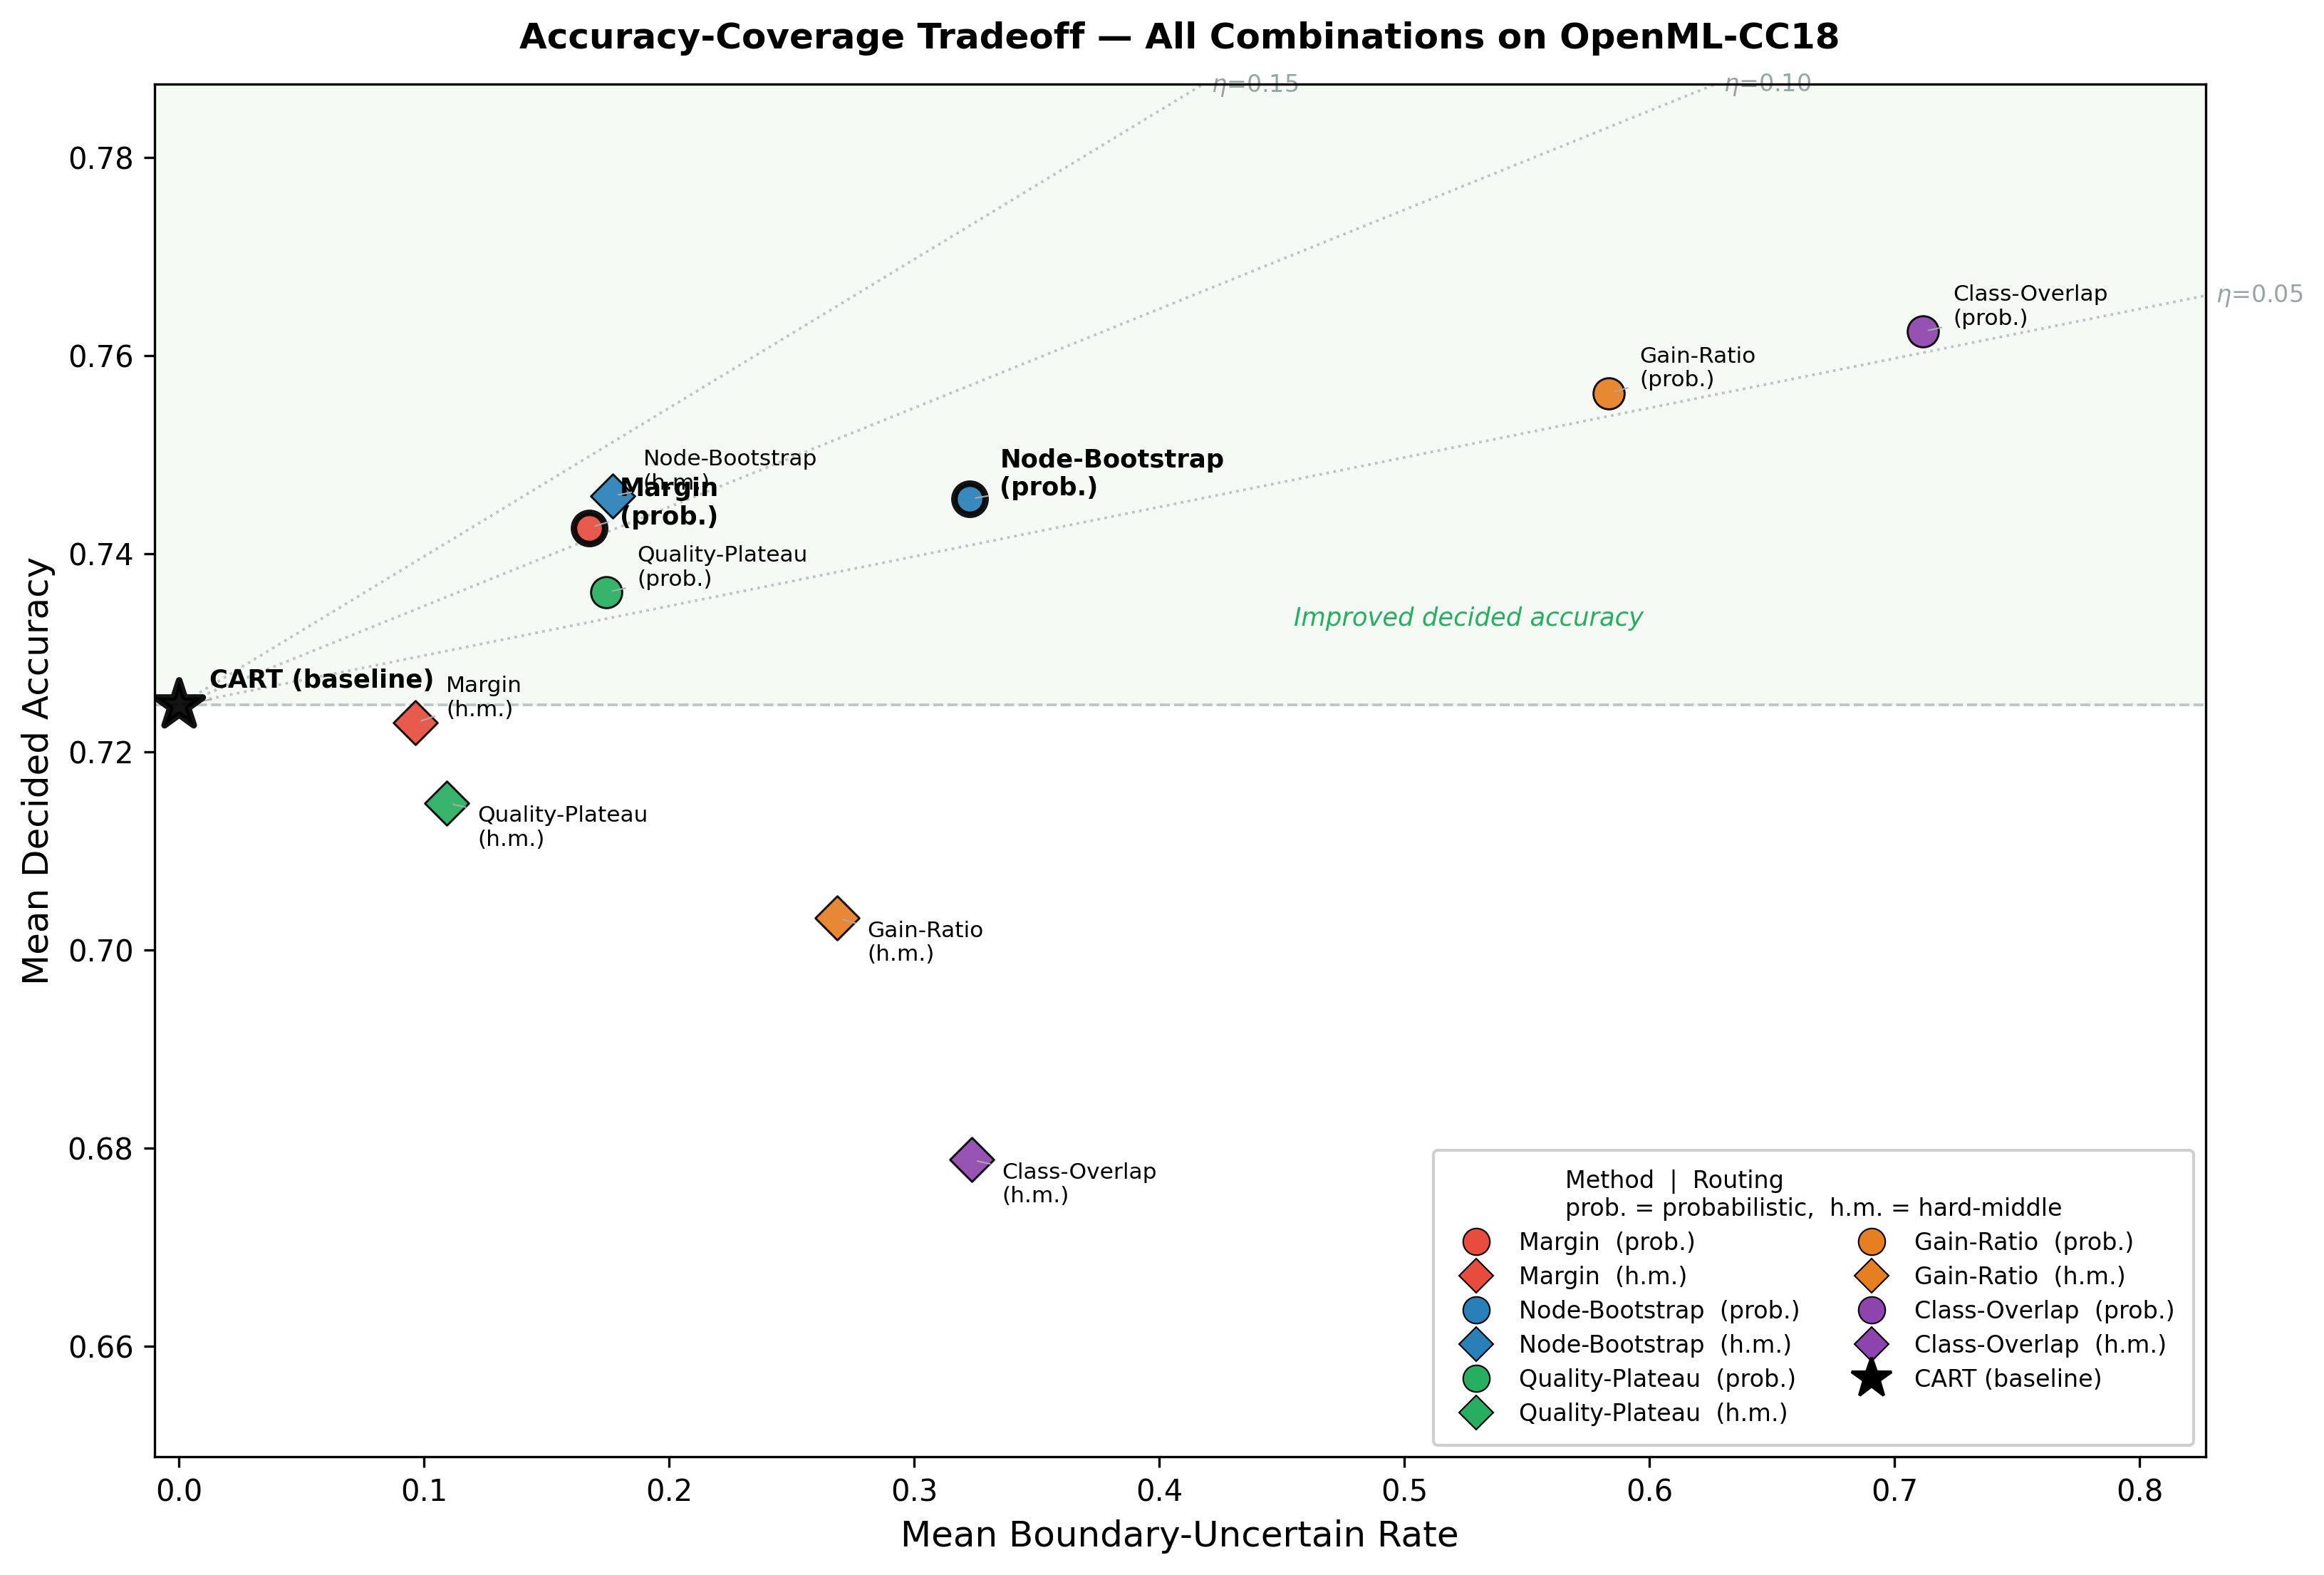

Write the Python code that produced this figure.
"""
figure3_accuracy_coverage.py
============================
Figure 3: Accuracy-coverage tradeoff across OpenML-CC18.

Run from the project root:
    uv run python figures/figure3_accuracy_coverage.py --input results_cc18_repaired.csv
"""

import sys, os, argparse
sys.path.insert(0, os.path.join(os.path.dirname(__file__), ".."))

import numpy as np
import pandas as pd
import matplotlib.pyplot as plt
import matplotlib.lines as mlines

OUT_DIR = os.path.dirname(__file__)

# ---------------------------------------------------------------------------
# Visual style — one entry per (delta_method, routing_method) combination
# ---------------------------------------------------------------------------

DELTA_COLORS = {
    "margin"         : "#E74C3C",   # red
    "node_bootstrap" : "#2980B9",   # blue
    "quality_plateau": "#27AE60",   # green
    "gain_ratio"     : "#E67E22",   # orange
    "class_overlap"  : "#8E44AD",   # purple
    "baseline"       : "black",
}

ROUTING_MARKERS = {
    "probabilistic": "o",
    "hard_middle"  : "D",
    "sklearn_CART" : "*",
}

DELTA_LABELS = {
    "margin"         : "Margin",
    "node_bootstrap" : "Node-Bootstrap",
    "quality_plateau": "Quality-Plateau",
    "gain_ratio"     : "Gain-Ratio",
    "class_overlap"  : "Class-Overlap",
    "baseline"       : "CART (baseline)",
}

ROUTING_LABELS_SHORT = {
    "probabilistic": "prob.",
    "hard_middle"  : "h.m.",
    "sklearn_CART" : "",
}

EFFICIENCY_LEVELS = [0.05, 0.10, 0.15]


# ---------------------------------------------------------------------------
# Data helpers
# ---------------------------------------------------------------------------

def load_and_aggregate(path):
    df = pd.read_csv(path, engine="python", on_bad_lines="skip")
    # Drop deferred — proven identical to probabilistic in our study
    df = df[df["routing_method"] != "deferred"]
    return (
        df.groupby(["combo", "delta_method", "routing_method"])
          .agg(
              decided_accuracy=("decided_accuracy", "mean"),
              undecided_rate  =("undecided_rate",   "mean"),
              n_datasets      =("decided_accuracy", "count"),
          )
          .reset_index()
          .round(4)
    )


# ---------------------------------------------------------------------------
# Plot
# ---------------------------------------------------------------------------

def plot(agg):
    baseline_row = agg[agg["delta_method"] == "baseline"]
    bl_acc = float(baseline_row["decided_accuracy"].iloc[0]) \
             if not baseline_row.empty else 0.70

    # Axis limits that include EVERY combination
    x_max = float(agg["undecided_rate"].max()) * 1.12 + 0.03
    y_min = float(agg["decided_accuracy"].min()) - 0.03
    y_max = float(agg["decided_accuracy"].max()) + 0.025

    fig, ax = plt.subplots(figsize=(11, 7.5))

    # ── Efficiency isolines ──────────────────────────────────────────────
    x_iso = np.linspace(0.001, x_max, 400)
    for eta in EFFICIENCY_LEVELS:
        y_iso = bl_acc + eta * x_iso
        vis   = (y_iso >= y_min) & (y_iso <= y_max)
        if vis.any():
            ax.plot(x_iso[vis], y_iso[vis],
                    linestyle=":", color="#BDC3C7", linewidth=0.9, zorder=1)
            xi, yi = float(x_iso[vis][-1]), float(y_iso[vis][-1])
            ax.text(xi + 0.004, yi, f"$\\eta$={eta:.2f}",
                    fontsize=8, color="#95A5A6", va="center", zorder=2)

    # ── Baseline reference line (label on LEFT side near y-axis) ────────
    ax.axhline(bl_acc, color="#BDC3C7", lw=0.9, linestyle="--", zorder=1)

    # ── Better-than-baseline shading ────────────────────────────────────
    ax.axhspan(bl_acc, y_max + 0.02, alpha=0.04, color="green", zorder=0)
    ax.text(x_max * 0.55, bl_acc + 0.008, "Improved decided accuracy",
            fontsize=8.5, color="#27AE60", style="italic", zorder=2)

    # ── Plot every combination ───────────────────────────────────────────
    for _, row in agg.sort_values("undecided_rate").iterrows():
        dm = row["delta_method"]
        rm = row["routing_method"]
        x  = float(row["undecided_rate"])
        y  = float(row["decided_accuracy"])

        color  = DELTA_COLORS.get(dm, "#95A5A6")
        marker = ROUTING_MARKERS.get(rm, "o")

        is_baseline    = dm == "baseline"
        is_recommended = dm in ("margin", "node_bootstrap") and rm == "probabilistic"

        size    = 280 if is_baseline else 110
        edge_c  = "black"
        edge_lw = 2.2 if (is_baseline or is_recommended) else 0.7
        zorder  = 10 if is_baseline else (7 if is_recommended else 4)

        ax.scatter(x, y,
                   c=color, marker=marker, s=size,
                   edgecolors=edge_c, linewidths=edge_lw,
                   zorder=zorder, alpha=0.92)

    # ── Label EVERY combination ──────────────────────────────────────────
    # Build a clean label for each point and place it without arrows
    for _, row in agg.sort_values("undecided_rate").iterrows():
        dm = row["delta_method"]
        rm = row["routing_method"]
        x  = float(row["undecided_rate"])
        y  = float(row["decided_accuracy"])

        dlabel = DELTA_LABELS.get(dm, dm)
        rlabel = ROUTING_LABELS_SHORT.get(rm, "")
        label  = f"{dlabel}" + (f"\n({rlabel})" if rlabel else "")

        is_baseline    = dm == "baseline"
        is_recommended = dm in ("margin", "node_bootstrap") and rm == "probabilistic"
        fontsize = 8.5 if (is_baseline or is_recommended) else 7.5
        fontw    = "bold" if (is_baseline or is_recommended) else "normal"

        # Offset label to avoid sitting on the marker
        # Heuristic: place text to the right if there is room, else left
        ha = "left"
        offset_x = x_max * 0.015
        offset_y = (y_max - y_min) * 0.018

        # Nudge up/down based on y position to reduce overlap
        if y < (y_min + y_max) / 2:
            offset_y = -offset_y

        ax.annotate(
            label,
            xy    =(x, y),
            xytext=(x + offset_x, y + offset_y),
            fontsize=fontsize,
            fontweight=fontw,
            ha=ha, va="center",
            zorder=9,
            arrowprops=dict(
                arrowstyle="-",
                color="#AAAAAA",
                lw=0.5,
            ),
        )

    # ── Axes ────────────────────────────────────────────────────────────
    ax.set_xlim(-0.01, x_max)
    ax.set_ylim(y_min,  y_max)
    ax.set_xlabel("Mean Boundary-Uncertain Rate", fontsize=12)
    ax.set_ylabel("Mean Decided Accuracy",        fontsize=12)
    ax.set_title(
        "Accuracy-Coverage Tradeoff — All Combinations on OpenML-CC18",
        fontsize=12, fontweight="bold", pad=12
    )
    ax.tick_params(labelsize=10)

    # ── Legend ───────────────────────────────────────────────────────────
    # One entry per (delta_method, routing_method): color encodes method,
    # shape encodes routing.  11 entries total (5 × 2 + 1 CART).
    legend_entries = []
    for dm, color in [("margin",          "#E74C3C"),
                      ("node_bootstrap",  "#2980B9"),
                      ("quality_plateau", "#27AE60"),
                      ("gain_ratio",      "#E67E22"),
                      ("class_overlap",   "#8E44AD")]:
        dlabel = DELTA_LABELS[dm]
        legend_entries.append(
            mlines.Line2D([], [], color=color, marker="o", linestyle="None",
                          markersize=9, markeredgecolor="black",
                          markeredgewidth=0.5,
                          label=f"{dlabel}  (prob.)")
        )
        legend_entries.append(
            mlines.Line2D([], [], color=color, marker="D", linestyle="None",
                          markersize=8, markeredgecolor="black",
                          markeredgewidth=0.5,
                          label=f"{dlabel}  (h.m.)")
        )

    legend_entries.append(
        mlines.Line2D([], [], color="black", marker="*", linestyle="None",
                      markersize=14, label="CART (baseline)")
    )

    ax.legend(handles=legend_entries,
              title="Method  |  Routing\n"
                    "prob. = probabilistic,  h.m. = hard-middle",
              title_fontsize=8, fontsize=8,
              loc="lower right", ncol=2,
              framealpha=0.93, borderpad=0.8,
              labelspacing=0.45)

    plt.tight_layout()
    for ext in ("pdf", "png"):
        path = os.path.join(OUT_DIR, f"figure3_accuracy_coverage.{ext}")
        plt.savefig(path, bbox_inches="tight", dpi=300)
        print(f"Saved {path}")
    plt.close()


# ---------------------------------------------------------------------------
# CLI
# ---------------------------------------------------------------------------

def main():
    parser = argparse.ArgumentParser()
    parser.add_argument("--input", default="results_cc18_repaired.csv")
    args = parser.parse_args()

    if not os.path.exists(args.input):
        print(f"File not found: {args.input}")
        sys.exit(1)

    agg = load_and_aggregate(args.input)

    print(f"Loaded {agg['combo'].nunique()} combinations (deferred excluded)\n")
    print(f"{'Combination':<45} {'x (undec)':>10} {'y (dec_acc)':>12} {'color':>10}")
    print("-"*80)
    for _, r in agg.sort_values("undecided_rate").iterrows():
        col = DELTA_COLORS.get(r["delta_method"], "grey")
        mrk = ROUTING_MARKERS.get(r["routing_method"], "o")
        print(f"  {r['combo']:<43} {r['undecided_rate']:>10.4f} "
              f"{r['decided_accuracy']:>12.4f}  {col} {mrk}")

    plot(agg)


if __name__ == "__main__":
    main()
